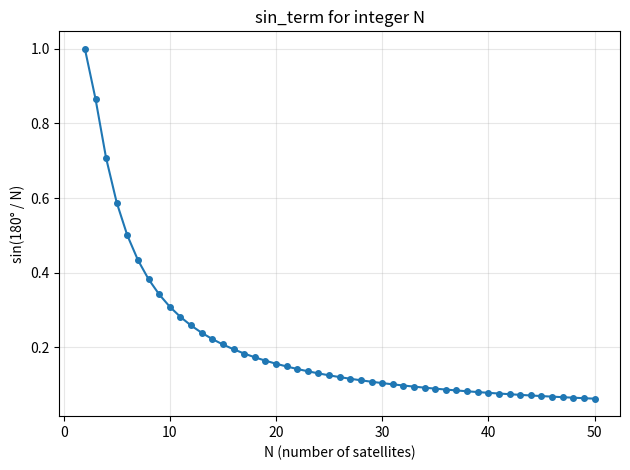

Recreate this plot in Python.
"""
Plot sin_term = sin(180° / N) for integer N.
Used in resonant orbit calculations (e.g. SMA formula).
"""

import math
import matplotlib.pyplot as plt

# Integer N values to evaluate (N >= 2 for meaningful angles)
N_MIN = 2
N_MAX = 50
n_values = list(range(N_MIN, N_MAX + 1))

sin_terms = [math.sin(math.radians(180 / n)) for n in n_values]

fig, ax = plt.subplots()
ax.plot(n_values, sin_terms, "o-", markersize=4)

ax.set_xlabel("N (number of satellites)")
ax.set_ylabel("sin(180° / N)")
ax.set_title("sin_term for integer N")
ax.grid(True, alpha=0.3)

plt.tight_layout()
plt.savefig("sin_term_plot.png", dpi=150)
plt.show()
